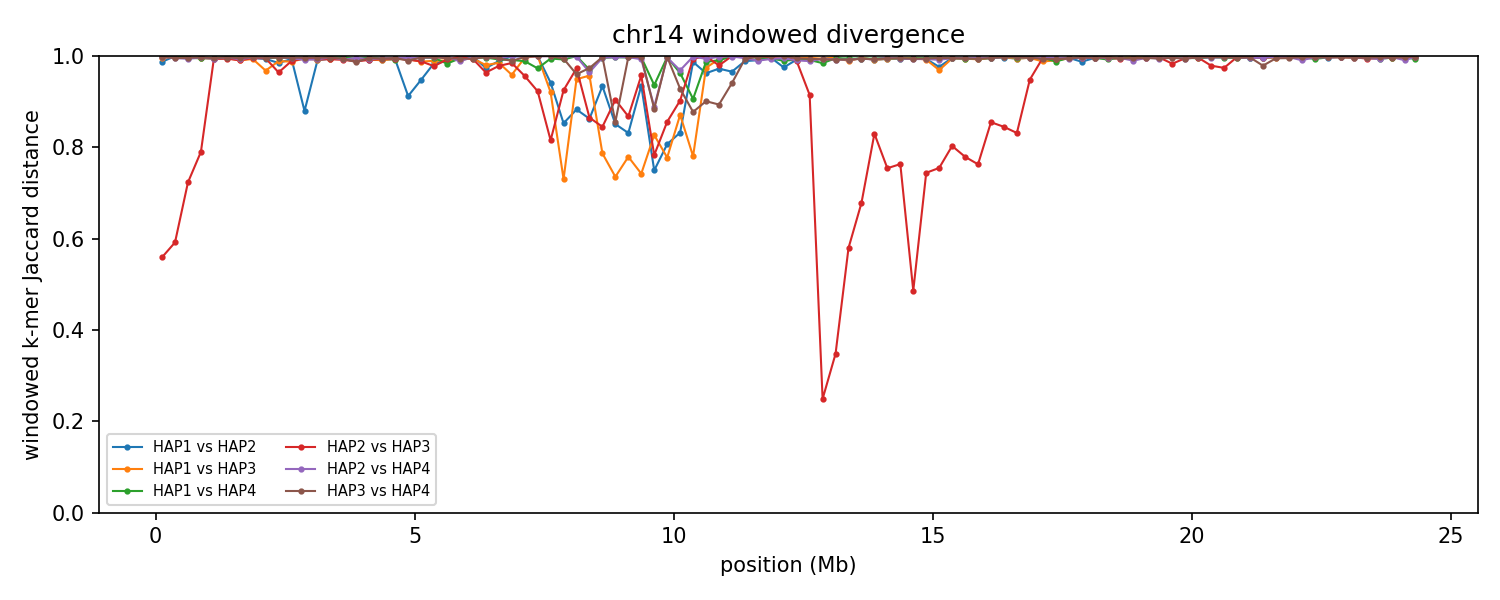

Values plotted in this chart, from the file beside it:
group	win_start	win_end	unit_a	unit_b	hap_a	hap_b	chrom_a	chrom_b	kmers_a	kmers_b	shared	union	jaccard_distance
chr14	1	250000	HAP1_chr14	HAP2_chr14	HAP1	HAP2	14	14	6492	160436	2073	164855	0.9874
chr14	1	250000	HAP1_chr14	HAP3_chr14	HAP1	HAP3	14	14	6492	229138	1101	234529	0.9953
chr14	1	250000	HAP1_chr14	HAP4_chr14	HAP1	HAP4	14	14	6492	241173	138	247527	0.9994
chr14	1	250000	HAP2_chr14	HAP3_chr14	HAP2	HAP3	14	14	160436	229138	119189	270385	0.5592
chr14	1	250000	HAP2_chr14	HAP4_chr14	HAP2	HAP4	14	14	160436	241173	681	400928	0.9983
chr14	1	250000	HAP3_chr14	HAP4_chr14	HAP3	HAP4	14	14	229138	241173	928	469383	0.998
chr14	250001	500000	HAP1_chr14	HAP2_chr14	HAP1	HAP2	14	14	18433	244415	128	262720	0.9995
chr14	250001	500000	HAP1_chr14	HAP3_chr14	HAP1	HAP3	14	14	18433	240972	123	259282	0.9995
chr14	250001	500000	HAP1_chr14	HAP4_chr14	HAP1	HAP4	14	14	18433	242419	209	260643	0.9992
chr14	250001	500000	HAP2_chr14	HAP3_chr14	HAP2	HAP3	14	14	244415	240972	140722	344665	0.5917
chr14	250001	500000	HAP2_chr14	HAP4_chr14	HAP2	HAP4	14	14	244415	242419	2075	484759	0.9957
chr14	250001	500000	HAP3_chr14	HAP4_chr14	HAP3	HAP4	14	14	240972	242419	2271	481120	0.9953
chr14	500001	750000	HAP1_chr14	HAP2_chr14	HAP1	HAP2	14	14	242109	239516	2122	479503	0.9956
chr14	500001	750000	HAP1_chr14	HAP3_chr14	HAP1	HAP3	14	14	242109	235426	1829	475706	0.9962
chr14	500001	750000	HAP1_chr14	HAP4_chr14	HAP1	HAP4	14	14	242109	243031	2013	483127	0.9958
chr14	500001	750000	HAP2_chr14	HAP3_chr14	HAP2	HAP3	14	14	239516	235426	102957	371985	0.7232
chr14	500001	750000	HAP2_chr14	HAP4_chr14	HAP2	HAP4	14	14	239516	243031	3010	479537	0.9937
chr14	500001	750000	HAP3_chr14	HAP4_chr14	HAP3	HAP4	14	14	235426	243031	1874	476583	0.9961
chr14	750001	1000000	HAP1_chr14	HAP2_chr14	HAP1	HAP2	14	14	231937	237885	2148	467674	0.9954
chr14	750001	1000000	HAP1_chr14	HAP3_chr14	HAP1	HAP3	14	14	231937	236550	2247	466240	0.9952
chr14	750001	1000000	HAP1_chr14	HAP4_chr14	HAP1	HAP4	14	14	231937	245612	2162	475387	0.9955
chr14	750001	1000000	HAP2_chr14	HAP3_chr14	HAP2	HAP3	14	14	237885	236550	82327	392108	0.79
chr14	750001	1000000	HAP2_chr14	HAP4_chr14	HAP2	HAP4	14	14	237885	245612	1433	482064	0.997
chr14	750001	1000000	HAP3_chr14	HAP4_chr14	HAP3	HAP4	14	14	236550	245612	1458	480704	0.997
chr14	1000001	1250000	HAP1_chr14	HAP2_chr14	HAP1	HAP2	14	14	231539	238872	2953	467458	0.9937
chr14	1000001	1250000	HAP1_chr14	HAP3_chr14	HAP1	HAP3	14	14	231539	241411	2529	470421	0.9946
chr14	1000001	1250000	HAP1_chr14	HAP4_chr14	HAP1	HAP4	14	14	231539	242090	1797	471832	0.9962
chr14	1000001	1250000	HAP2_chr14	HAP3_chr14	HAP2	HAP3	14	14	238872	241411	2983	477300	0.9938
chr14	1000001	1250000	HAP2_chr14	HAP4_chr14	HAP2	HAP4	14	14	238872	242090	2636	478326	0.9945
chr14	1000001	1250000	HAP3_chr14	HAP4_chr14	HAP3	HAP4	14	14	241411	242090	2178	481323	0.9955
chr14	1250001	1500000	HAP1_chr14	HAP2_chr14	HAP1	HAP2	14	14	236494	224188	2375	458307	0.9948
chr14	1250001	1500000	HAP1_chr14	HAP3_chr14	HAP1	HAP3	14	14	236494	231761	2159	466096	0.9954
chr14	1250001	1500000	HAP1_chr14	HAP4_chr14	HAP1	HAP4	14	14	236494	244174	1371	479297	0.9971
chr14	1250001	1500000	HAP2_chr14	HAP3_chr14	HAP2	HAP3	14	14	224188	231761	2558	453391	0.9944
chr14	1250001	1500000	HAP2_chr14	HAP4_chr14	HAP2	HAP4	14	14	224188	244174	1516	466846	0.9968
chr14	1250001	1500000	HAP3_chr14	HAP4_chr14	HAP3	HAP4	14	14	231761	244174	1561	474374	0.9967
chr14	1500001	1750000	HAP1_chr14	HAP2_chr14	HAP1	HAP2	14	14	242946	239275	2943	479278	0.9939
chr14	1500001	1750000	HAP1_chr14	HAP3_chr14	HAP1	HAP3	14	14	242946	214253	4341	452858	0.9904
chr14	1500001	1750000	HAP1_chr14	HAP4_chr14	HAP1	HAP4	14	14	242946	245712	1562	487096	0.9968
chr14	1500001	1750000	HAP2_chr14	HAP3_chr14	HAP2	HAP3	14	14	239275	214253	4278	449250	0.9905
chr14	1500001	1750000	HAP2_chr14	HAP4_chr14	HAP2	HAP4	14	14	239275	245712	3300	481687	0.9931
chr14	1500001	1750000	HAP3_chr14	HAP4_chr14	HAP3	HAP4	14	14	214253	245712	2036	457929	0.9956
chr14	1750001	2000000	HAP1_chr14	HAP2_chr14	HAP1	HAP2	14	14	234861	241215	2155	473921	0.9955
chr14	1750001	2000000	HAP1_chr14	HAP3_chr14	HAP1	HAP3	14	14	234861	231497	3044	463314	0.9934
chr14	1750001	2000000	HAP1_chr14	HAP4_chr14	HAP1	HAP4	14	14	234861	243979	1412	477428	0.997
chr14	1750001	2000000	HAP2_chr14	HAP3_chr14	HAP2	HAP3	14	14	241215	231497	2046	470666	0.9957
chr14	1750001	2000000	HAP2_chr14	HAP4_chr14	HAP2	HAP4	14	14	241215	243979	1515	483679	0.9969
chr14	1750001	2000000	HAP3_chr14	HAP4_chr14	HAP3	HAP4	14	14	231497	243979	1315	474161	0.9972
chr14	2000001	2250000	HAP1_chr14	HAP2_chr14	HAP1	HAP2	14	14	211576	241572	2905	450243	0.9935
chr14	2000001	2250000	HAP1_chr14	HAP3_chr14	HAP1	HAP3	14	14	211576	223597	13495	421678	0.968
chr14	2000001	2250000	HAP1_chr14	HAP4_chr14	HAP1	HAP4	14	14	211576	240151	2197	449530	0.9951
chr14	2000001	2250000	HAP2_chr14	HAP3_chr14	HAP2	HAP3	14	14	241572	223597	2379	462790	0.9949
chr14	2000001	2250000	HAP2_chr14	HAP4_chr14	HAP2	HAP4	14	14	241572	240151	1540	480183	0.9968
chr14	2000001	2250000	HAP3_chr14	HAP4_chr14	HAP3	HAP4	14	14	223597	240151	1735	462013	0.9962
chr14	2250001	2500000	HAP1_chr14	HAP2_chr14	HAP1	HAP2	14	14	237207	234116	7097	464226	0.9847
chr14	2250001	2500000	HAP1_chr14	HAP3_chr14	HAP1	HAP3	14	14	237207	234455	5241	466421	0.9888
chr14	2250001	2500000	HAP1_chr14	HAP4_chr14	HAP1	HAP4	14	14	237207	246246	1664	481789	0.9965
chr14	2250001	2500000	HAP2_chr14	HAP3_chr14	HAP2	HAP3	14	14	234116	234455	16294	452277	0.964
chr14	2250001	2500000	HAP2_chr14	HAP4_chr14	HAP2	HAP4	14	14	234116	246246	1289	479073	0.9973
chr14	2250001	2500000	HAP3_chr14	HAP4_chr14	HAP3	HAP4	14	14	234455	246246	1724	478977	0.9964
... 528 more rows
